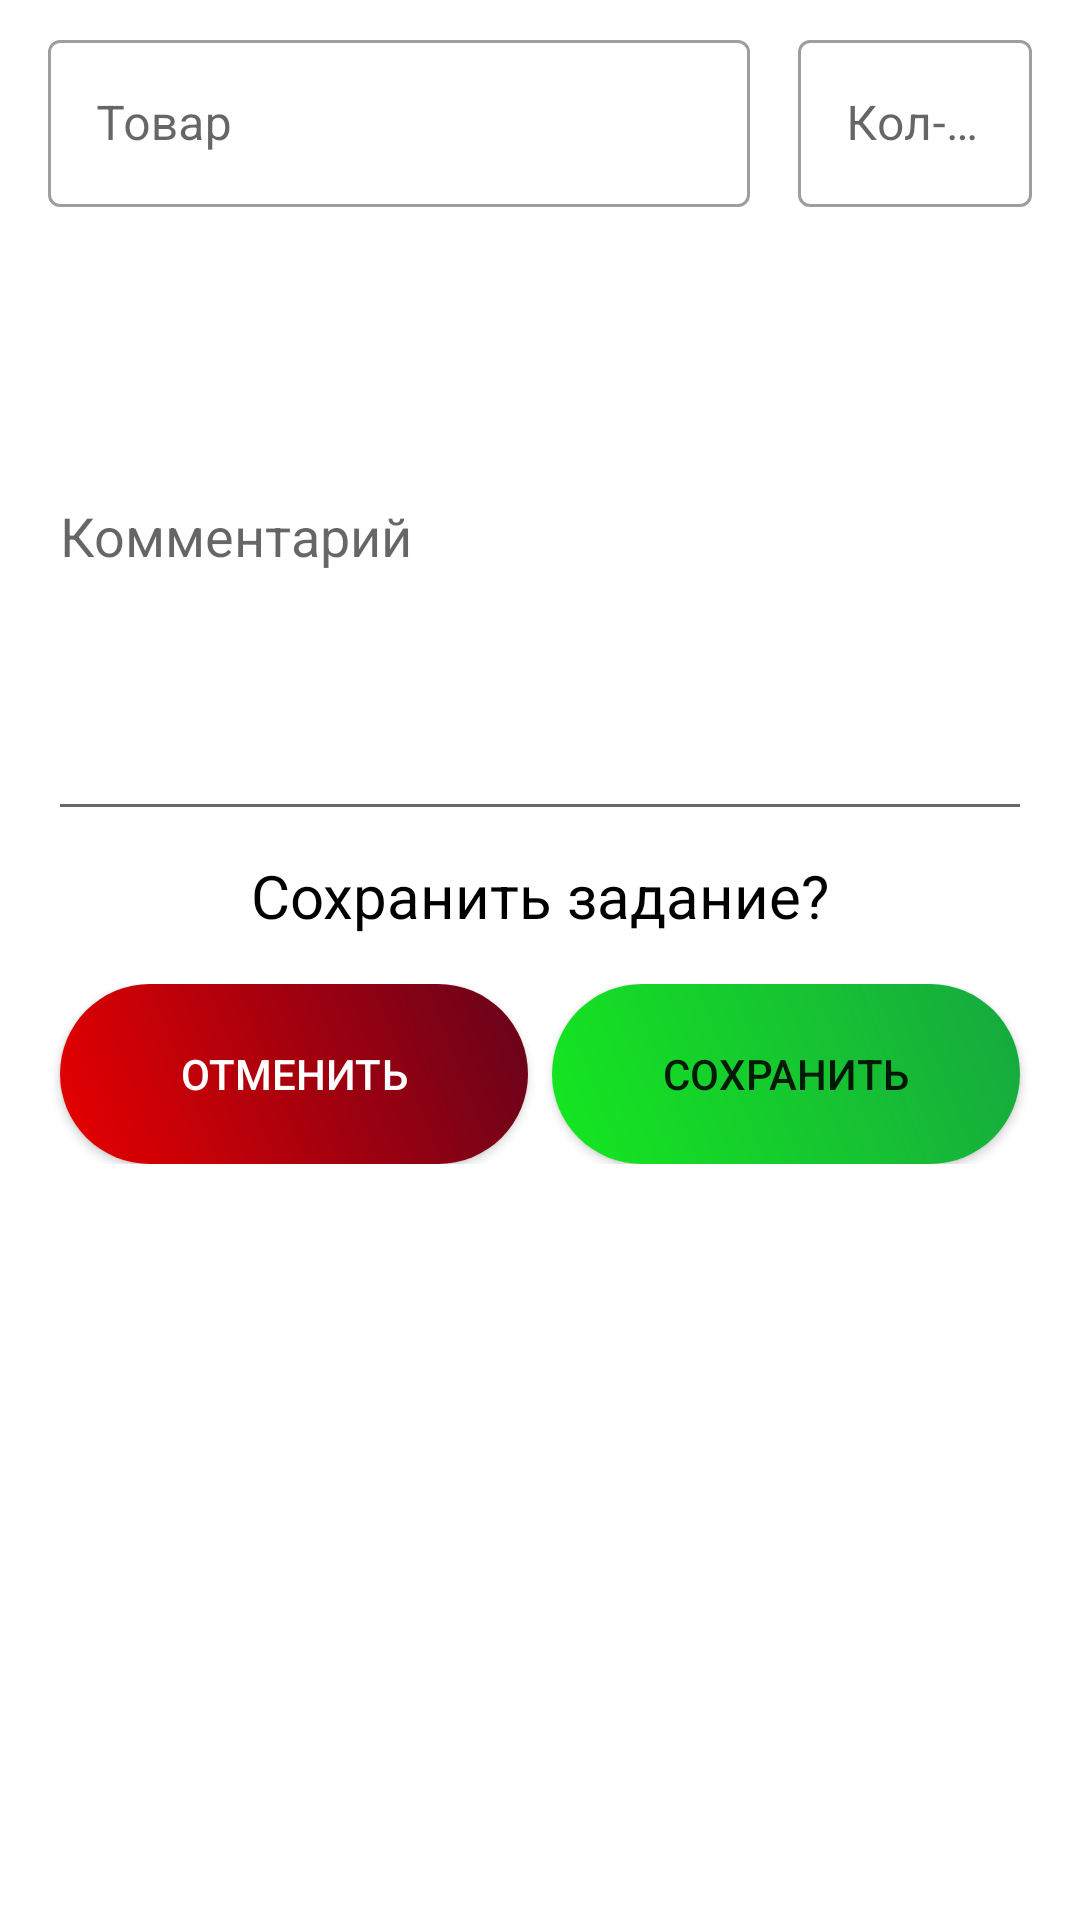

The Android layout XML behind this screen, and the referenced resources:
<!-- AndroidManifest.xml: application theme Theme.SouzMerch -->
<!-- res/layout/fragment_create_mission.xml -->
<?xml version="1.0" encoding="utf-8"?>
<ScrollView xmlns:android="http://schemas.android.com/apk/res/android"
    xmlns:tools="http://schemas.android.com/tools"
    android:layout_width="match_parent"
    android:layout_height="match_parent"
    android:background="@color/white">

    <LinearLayout
        android:id="@+id/main_container"
        android:layout_width="match_parent"
        android:layout_height="wrap_content"
        android:layout_gravity="center_horizontal"
        android:orientation="vertical">

        <ImageView
            android:id="@+id/iv_report"
            android:layout_width="match_parent"
            android:layout_height="wrap_content" />

        <LinearLayout
            android:layout_width="match_parent"
            android:layout_height="wrap_content"
            android:layout_marginTop="8dp"
            android:orientation="horizontal">

            <com.google.android.material.textfield.TextInputLayout
                android:id="@+id/til_task"
                style="@style/Widget.MaterialComponents.TextInputLayout.OutlinedBox"
                android:layout_width="0dp"
                android:layout_height="wrap_content"
                android:layout_marginStart="16dp"
                android:layout_weight="0.75"
                android:hint="@string/product">

                <com.google.android.material.textfield.TextInputEditText
                    android:id="@+id/et_task"
                    android:layout_width="match_parent"
                    android:layout_height="wrap_content" />

            </com.google.android.material.textfield.TextInputLayout>

            <com.google.android.material.textfield.TextInputLayout
                android:id="@+id/til_amount"
                style="@style/Widget.MaterialComponents.TextInputLayout.OutlinedBox"
                android:layout_width="0dp"
                android:layout_height="wrap_content"
                android:layout_marginStart="16dp"
                android:layout_marginEnd="16dp"
                android:layout_weight="0.25"
                android:hint="@string/et_amount">

                <com.google.android.material.textfield.TextInputEditText
                    android:id="@+id/et_amount"
                    android:layout_width="match_parent"
                    android:layout_height="wrap_content" />

            </com.google.android.material.textfield.TextInputLayout>

        </LinearLayout>


        <EditText
            android:id="@+id/et_comment"
            android:layout_width="match_parent"
            android:layout_height="200dp"
            android:layout_marginHorizontal="16dp"
            android:layout_marginTop="8dp"
            android:hint="@string/comment" />

        <TextView
            android:id="@+id/tv_save"
            android:layout_width="match_parent"
            android:layout_height="wrap_content"
            android:layout_marginTop="8dp"
            android:gravity="center"
            android:text="@string/save_task"
            android:textColor="@color/black"
            android:textSize="20sp" />

        <LinearLayout
            android:id="@+id/ll_save"
            android:layout_width="match_parent"
            android:layout_height="wrap_content"
            android:layout_marginHorizontal="16dp"
            android:layout_marginTop="16dp"
            android:layout_marginBottom="16dp"
            android:gravity="center_vertical"
            android:orientation="horizontal">

            <androidx.appcompat.widget.AppCompatButton
                android:id="@+id/btn_cancel"
                android:layout_width="match_parent"
                android:layout_height="wrap_content"
                android:layout_marginHorizontal="4dp"
                android:layout_weight="1"
                android:background="@drawable/buttonshape_red"
                android:padding="8dp"
                android:text="@string/cancel"
                android:textColor="@color/white" />

            <androidx.appcompat.widget.AppCompatButton
                android:id="@+id/btn_save"
                android:layout_width="match_parent"
                android:layout_height="wrap_content"
                android:layout_marginHorizontal="4dp"
                android:layout_weight="1"
                android:background="@drawable/buttonshape"
                android:padding="8dp"
                android:text="@string/save" />

        </LinearLayout>

    </LinearLayout>

</ScrollView>
<!-- resources referenced by this layout -->
<resources>
  <color name="black">#FF000000</color>
  <color name="white">#FFFFFFFF</color>
  <!-- drawable buttonshape (drawable) -->
  <?xml version="1.0" encoding="utf-8"?>
  <shape xmlns:android="http://schemas.android.com/apk/res/android" android:shape="rectangle" >
      <corners
          android:radius="30dp"
          />
      <gradient
          android:angle="45"
          android:centerX="100%"
          android:centerColor="#16A83F"
          android:startColor="#15E81F"
          android:endColor="#2EFFA0"
          android:type="linear"
          />
      <padding
          android:left="0dp"
          android:top="0dp"
          android:right="0dp"
          android:bottom="0dp"
          />
      <size
          android:width="270dp"
          android:height="60dp"
          />
  </shape>
  <!-- drawable buttonshape_red (drawable) -->
  <?xml version="1.0" encoding="utf-8"?>
  <shape xmlns:android="http://schemas.android.com/apk/res/android" android:shape="rectangle" >
      <corners
          android:radius="30dp"
          />
      <gradient
          android:angle="45"
          android:centerX="100%"
          android:centerColor="#66021B"
          android:startColor="#E80000"
          android:endColor="#FF0A0F"
          android:type="linear"
          />
      <padding
          android:left="0dp"
          android:top="0dp"
          android:right="0dp"
          android:bottom="0dp"
          />
      <size
          android:width="270dp"
          android:height="60dp"
          />
  </shape>
  <string name="cancel">Отменить</string>
  <string name="comment">Комментарий</string>
  <string name="et_amount">Кол-во</string>
  <string name="product">Товар</string>
  <string name="save">Сохранить</string>
  <string name="save_task">Сохранить задание?</string>
  <style name="Theme.SouzMerch" parent="Theme.MaterialComponents.DayNight.DarkActionBar">
          
          <item name="colorPrimary">@color/purple_500</item>
          <item name="colorPrimaryVariant">@color/purple_700</item>
          <item name="colorOnPrimary">@color/white</item>
          
          <item name="colorSecondary">@color/teal_200</item>
          <item name="colorSecondaryVariant">@color/teal_700</item>
          <item name="colorOnSecondary">@color/black</item>
          
          <item name="android:statusBarColor">?attr/colorPrimaryVariant</item>
          
      </style>
  <color name="purple_500">#FF6200EE</color>
  <color name="purple_700">#FF3700B3</color>
  <color name="teal_200">#673AB7</color>
  <color name="teal_700">#3F51B5</color>
</resources>
